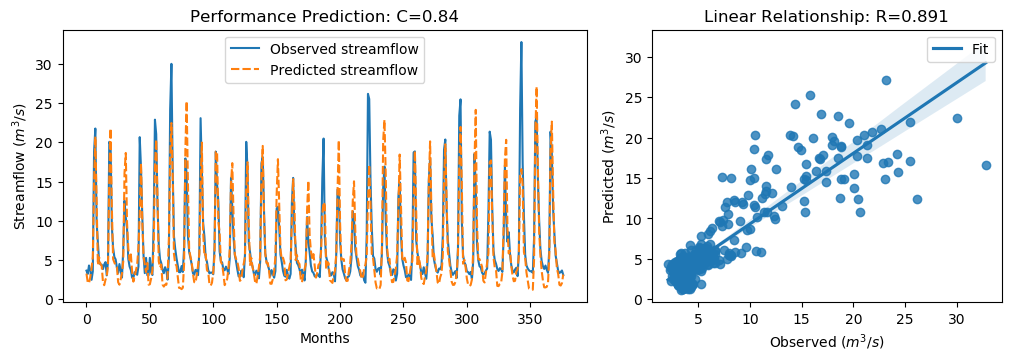

The data file committed next to this chart (first rows):
y_true, y_pred, y_true_scaled, y_pred_scaled
3.63, 3.249, -0.5645, -0.6187
3.21, 2.163, -0.6243, -0.7731
4.29, 2.014, -0.4707, -0.7943
3.67, 2.803, -0.5589, -0.6821
2.46, 3.892, -0.7309, -0.5274
3.54, 5.38, -0.5773, -0.3158
18.82, 14.85, 1.595, 1.03
21.76, 20.74, 2.013, 1.869
9.83, 12.87, 0.3169, 0.7496
7.16, 4.369, -0.06268, -0.4595
4.67, 5.323, -0.4167, -0.3238
4.44, 4.458, -0.4494, -0.4468
4.4, 4.258, -0.4551, -0.4753
3.83, 2.202, -0.5361, -0.7676
4.42, 1.774, -0.4522, -0.8285
4.72, 2.48, -0.4096, -0.7281
3.03, 2.848, -0.6499, -0.6757
4.87, 4.497, -0.3883, -0.4413
20.07, 15.45, 1.773, 1.116
19.62, 21.77, 1.709, 2.014
9.33, 11.82, 0.2458, 0.5999
6.56, 5.104, -0.148, -0.355
5.37, 4.696, -0.3172, -0.4131
5.07, 4.258, -0.3598, -0.4753
4.02, 4.115, -0.5091, -0.4956
3.34, 2.144, -0.6058, -0.7759
4.47, 1.839, -0.4451, -0.8192
3.61, 2.544, -0.5674, -0.719
2.75, 3.248, -0.6897, -0.6189
6.28, 4.801, -0.1878, -0.3981
12.55, 16.06, 0.7036, 1.203
10.44, 18.64, 0.4036, 1.57
9.01, 9.741, 0.2003, 0.3042
5.12, 6.451, -0.3527, -0.1634
4.16, 4.959, -0.4892, -0.3756
3.72, 5.699, -0.5518, -0.2703
2.73, 3.51, -0.6925, -0.5816
2.73, 2.228, -0.6925, -0.7639
3.43, 2.886, -0.593, -0.6703
3.4, 3.62, -0.5972, -0.566
3.1, 4.404, -0.6399, -0.4545
4.17, 6.676, -0.4878, -0.1315
20.66, 10.77, 1.857, 0.4513
16.78, 17.35, 1.305, 1.387
10.67, 10.12, 0.4363, 0.3583
5.59, 5.426, -0.2859, -0.3092
3.31, 4.439, -0.61, -0.4495
5.26, 3.454, -0.3328, -0.5896
3.05, 4.611, -0.647, -0.425
3.04, 1.832, -0.6484, -0.8202
5.26, 1.891, -0.3328, -0.8118
3.41, 2.633, -0.5958, -0.7063
3.07, 3.731, -0.6442, -0.5503
9.62, 6.434, 0.2871, -0.166
22.89, 16.82, 2.174, 1.311
21.04, 20.35, 1.911, 1.813
12.14, 13.2, 0.6453, 0.7965
7.0, 4.817, -0.08543, -0.3958
5.08, 4.046, -0.3584, -0.5054
4.58, 4.405, -0.4295, -0.4543
... 317 more rows
